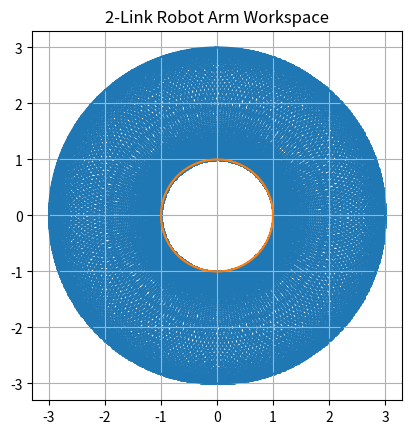

The matplotlib source for this figure:
import numpy as np
import matplotlib.pyplot as plt

"""
20_workspace_2link.py

2-Link 로봇팔의 workspace(도달 가능한 영역) 시각화
theta1, theta2를 여러 값으로 바꿔가며 엔드이펙터 위치를 많이 찍어서 영역을 만든다.
-------------------
workspace = 로봇이 도달할 수 있는 모든 위치 영역

2-Link 로봇팔에서 엔드이펙터 위치는

    x = L1*cos(theta1) + L2*cos(theta1 + theta2)
    y = L1*sin(theta1) + L2*sin(theta1 + theta2)

theta1, theta2의 모든 가능한 조합을 계산하면 
엔드이펙터가 갈 수 있는 모든 점이 만들어지고
그 점들의 집합이 workspace가 된다.

[Workspace 거리 범위]
-------------------
엔드이펙터가 베이스에서 떨어진 거리 r의 범위가 workspace를 결정한다.
    r = sqrt(x^2 + y^2)

최대 거리 (팔이 완전히 펴졌을 때)
    r_max = L1 + L2

최소 거리 (팔이 접혔을 때)
    r_min = |L1 - L2|

그래서 workspace는
    r_min ≤ r ≤ r_max
범위를 가지는 "도넛 모양 영역"이 된다.

[Workspace 계산 방법]
-------------------
1. theta1을 여러 값으로 만든다
2. theta2도 여러 값으로 만든다
3. 모든 각도 조합에서 엔드이펙터 위치 계산
4. 그 점들을 그래프로 찍는다
"""

# 링크 길이
L1 = 2
L2 = 1

# Forward Kinematics 함수
def forward_kinematics(theta1, theta2):
    # 링크1 끝
    x1 = L1*np.cos(theta1)
    y1 = L1*np.sin(theta1)

    # 엔드이펙터
    x2 = x1 + L2 * np.cos(theta1 + theta2)
    y2 = y1 + L2 * np.sin(theta1 + theta2)

    return x2, y2 # 엔드이펙터 위치

# 각도 범위 (샘플 개수 늘릴수록 더 촘촘)
theta1_values = np.linspace(0, 2*np.pi, 200) # 0 ~ 360°를 200개로 나눈다
theta2_values = np.linspace(-np.pi, np.pi, 200) # -180° ~ 180°

# 엔드이펙터 좌표 저장 리스트
x_points = []
y_points = []

# 모든 조합에 대해 끝점 위치 계산
for t1 in theta1_values:
    for t2 in theta2_values:
        x, y = forward_kinematics(t1, t2)
        x_points.append(x)
        y_points.append(y)

# workspace 이론 반지름
r_min = abs(L1 - L2) # 절댓값 (absolute value)
r_max = L1 + L2

# 원(이론 경계) 그리기용 데이터
angles = np.linspace(0, 2*np.pi, 400)

outer_x = r_max * np.cos(angles)
outer_y = r_max * np.sin(angles)

inner_x = r_min * np.cos(angles)
inner_y = r_min * np.sin(angles)

# plot
plt.figure()

# 점을 아주 많이 찍어서 workspace 영역 표시
plt.scatter(x_points, y_points, s=1) # s는 점 크기

# 이론 경계 원
plt.plot(outer_x, outer_y)
plt.plot(inner_x, inner_y)

plt.gca().set_aspect('equal', adjustable='box')
plt.grid()
plt.title("2-Link Robot Arm Workspace")

plt.show()
